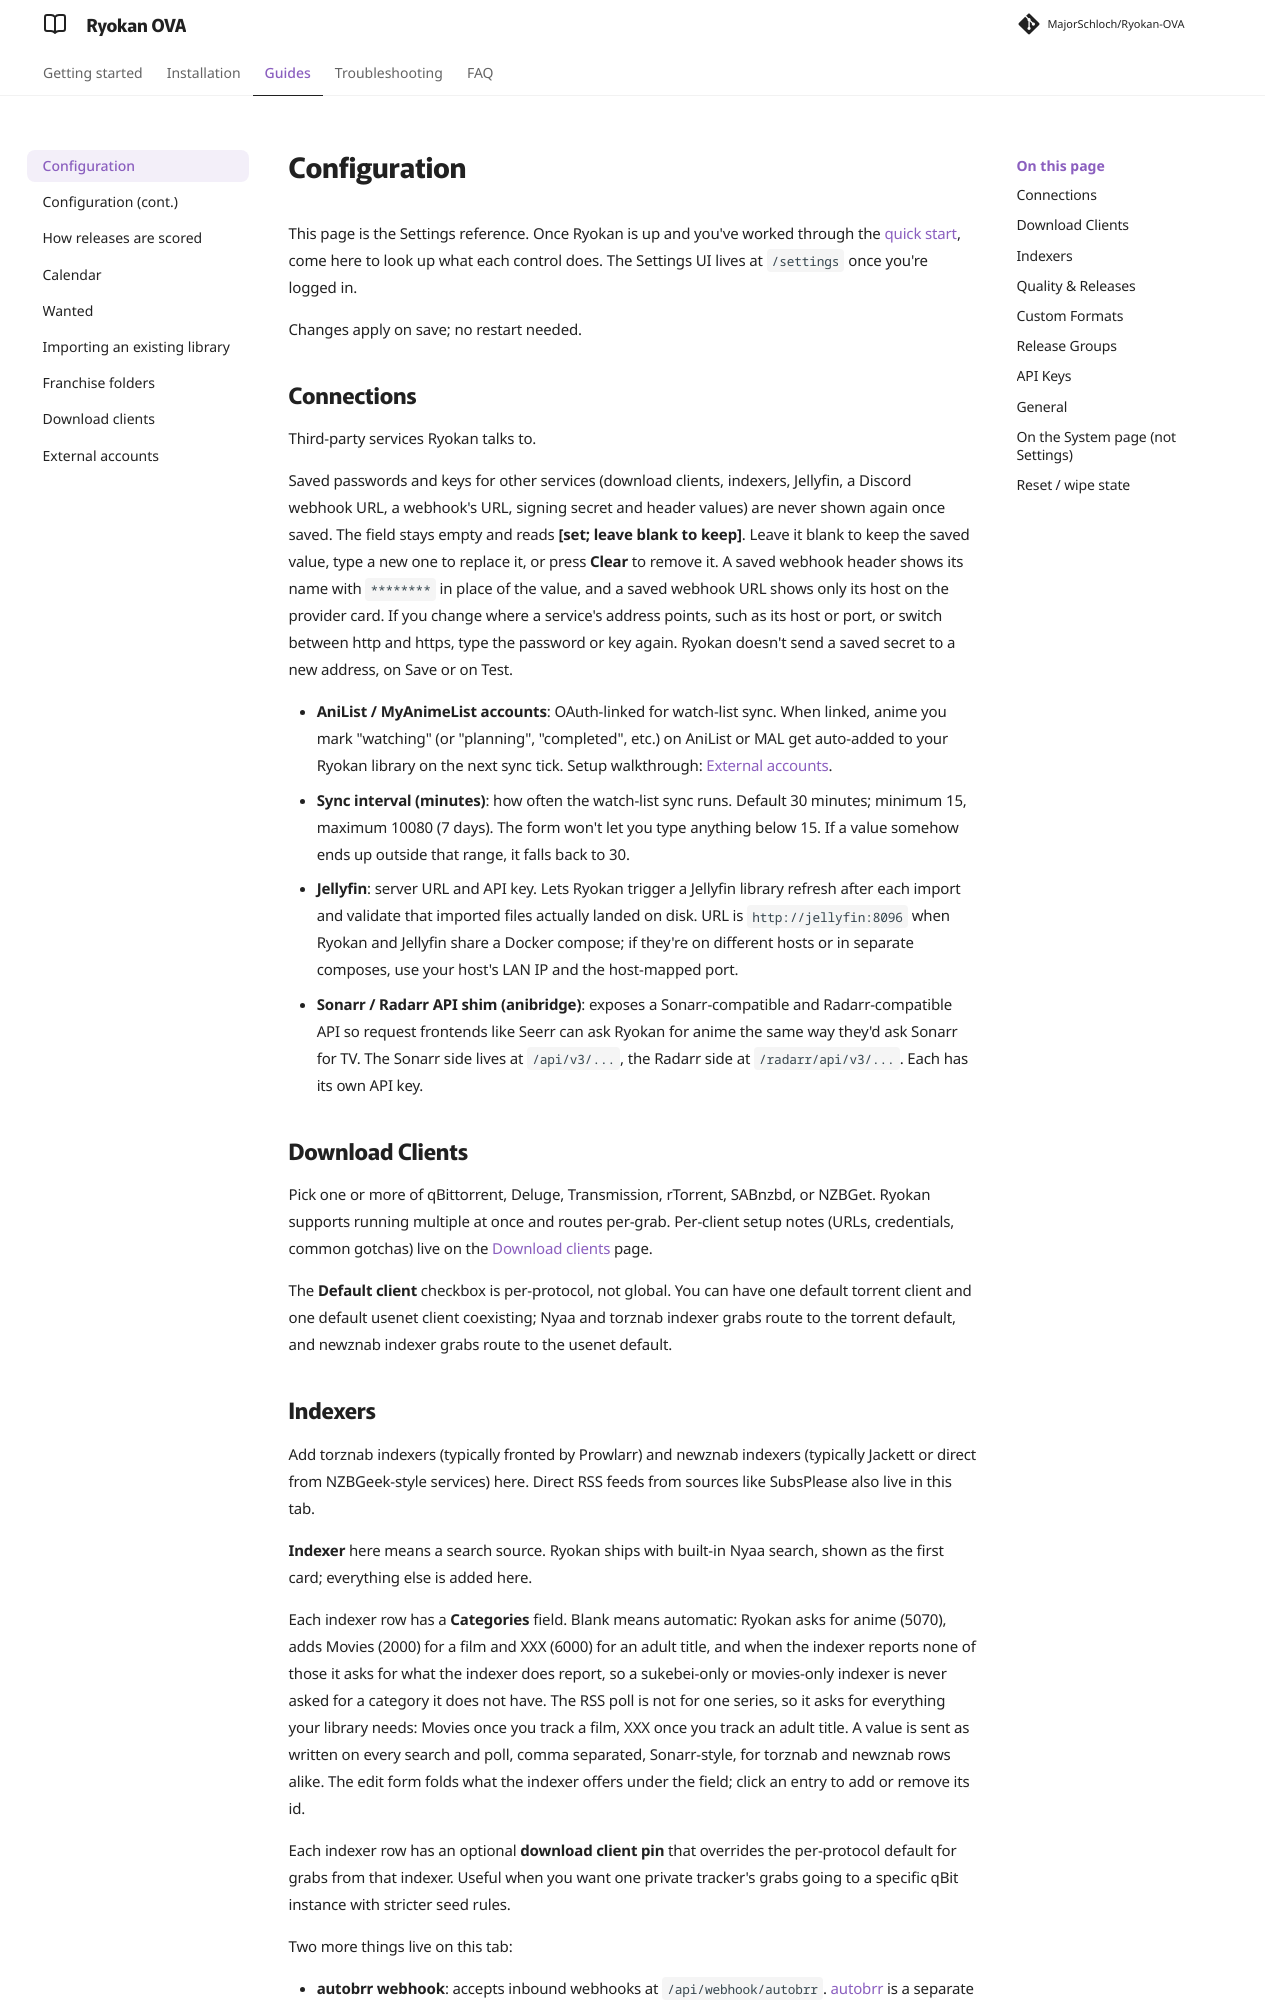

repository: MajorSchloch/Ryokan-OVA · page: docs/configuration/index.html · generator: mkdocs

# Configuration

This page is the Settings reference. Once Ryokan is up and you've worked through the [quick start](quick-start.md), come here to look up what each control does. The Settings UI lives at `/settings` once you're logged in.

Changes apply on save; no restart needed.

## Connections

Third-party services Ryokan talks to.

Saved passwords and keys for other services (download clients, indexers, Jellyfin, a Discord webhook URL, a webhook's URL, signing secret and header values) are never shown again once saved. The field stays empty and reads **[set; leave blank to keep]**. Leave it blank to keep the saved value, type a new one to replace it, or press **Clear** to remove it. A saved webhook header shows its name with `********` in place of the value, and a saved webhook URL shows only its host on the provider card. If you change where a service's address points, such as its host or port, or switch between http and https, type the password or key again. Ryokan doesn't send a saved secret to a new address, on Save or on Test.

- **AniList / MyAnimeList accounts**: OAuth-linked for watch-list sync. When linked, anime you mark "watching" (or "planning", "completed", etc.) on AniList or MAL get auto-added to your Ryokan library on the next sync tick. Setup walkthrough: [External accounts](external-accounts.md).
- **Sync interval (minutes)**: how often the watch-list sync runs. Default 30 minutes; minimum 15, maximum 10080 (7 days). The form won't let you type anything below 15. If a value somehow ends up outside that range, it falls back to 30.
- **Jellyfin**: server URL and API key. Lets Ryokan trigger a Jellyfin library refresh after each import and validate that imported files actually landed on disk. URL is `http://jellyfin:8096` when Ryokan and Jellyfin share a Docker compose; if they're on different hosts or in separate composes, use your host's LAN IP and the host-mapped port.
- **Sonarr / Radarr API shim (anibridge)**: exposes a Sonarr-compatible and Radarr-compatible API so request frontends like Seerr can ask Ryokan for anime the same way they'd ask Sonarr for TV. The Sonarr side lives at `/api/v3/...`, the Radarr side at `/radarr/api/v3/...`. Each has its own API key.

## Download Clients

Pick one or more of qBittorrent, Deluge, Transmission, rTorrent, SABnzbd, or NZBGet. Ryokan supports running multiple at once and routes per-grab. Per-client setup notes (URLs, credentials, common gotchas) live on the [Download clients](download-clients.md) page.

The **Default client** checkbox is per-protocol, not global. You can have one default torrent client and one default usenet client coexisting; Nyaa and torznab indexer grabs route to the torrent default, and newznab indexer grabs route to the usenet default.
